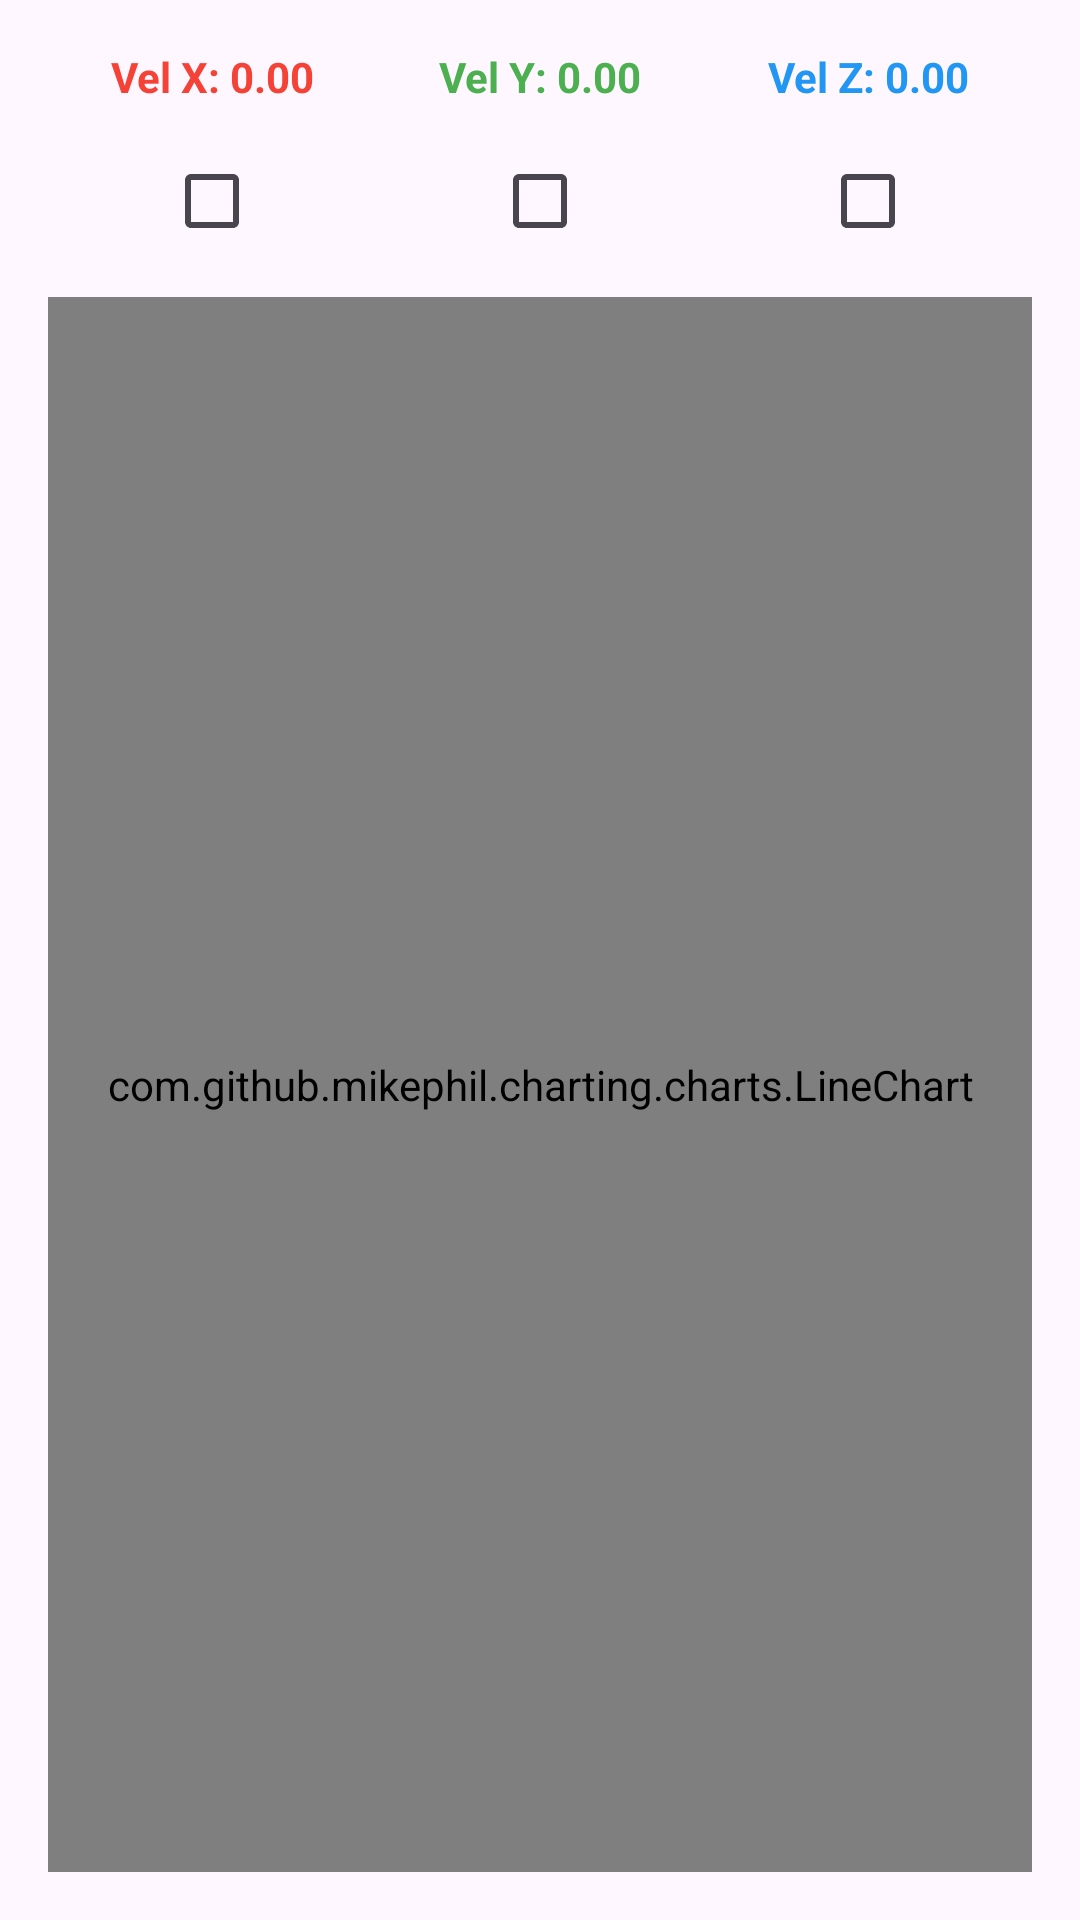

Produce the Android XML layout that renders to this screen, including the resource entries it uses.
<!-- AndroidManifest.xml: application theme Theme.VibrationDemo -->
<!-- res/layout/fragment_velocity.xml -->
<?xml version="1.0" encoding="utf-8"?>
<LinearLayout xmlns:android="http://schemas.android.com/apk/res/android"
    android:id="@+id/velocity_main"
    android:layout_width="match_parent"
    android:layout_height="match_parent"
    android:orientation="vertical"
    android:padding="16dp">

    <LinearLayout
        android:layout_width="match_parent"
        android:layout_height="wrap_content"
        android:orientation="horizontal"
        android:gravity="center"
        android:layout_marginBottom="8dp">

        <TextView
            android:id="@+id/tvVelX"
            android:layout_width="0dp"
            android:layout_height="wrap_content"
            android:layout_weight="1"
            android:text="@string/vel_x_default"
            android:textColor="#F44336"
            android:textSize="14sp"
            android:textStyle="bold"
            android:gravity="center" />

        <TextView
            android:id="@+id/tvVelY"
            android:layout_width="0dp"
            android:layout_height="wrap_content"
            android:layout_weight="1"
            android:text="@string/vel_y_default"
            android:textColor="#4CAF50"
            android:textSize="14sp"
            android:textStyle="bold"
            android:gravity="center" />

        <TextView
            android:id="@+id/tvVelZ"
            android:layout_width="0dp"
            android:layout_height="wrap_content"
            android:layout_weight="1"
            android:text="@string/vel_z_default"
            android:textColor="#2196F3"
            android:textSize="14sp"
            android:textStyle="bold"
            android:gravity="center" />
    </LinearLayout>

    <LinearLayout
        android:layout_width="match_parent"
        android:layout_height="wrap_content"
        android:orientation="horizontal"
        android:layout_marginBottom="8dp">

        <com.google.android.material.checkbox.MaterialCheckBox
            android:id="@+id/cbHighPass"
            android:layout_width="0dp"
            android:layout_height="wrap_content"
            android:layout_weight="1"
            android:textColor="#FFFFFF"
            android:textAllCaps="false" />

        <com.google.android.material.checkbox.MaterialCheckBox
            android:id="@+id/cbDriftFilter"
            android:layout_width="0dp"
            android:layout_height="wrap_content"
            android:layout_weight="1"
            android:textColor="#FFFFFF"
            android:textAllCaps="false" />

        <com.google.android.material.checkbox.MaterialCheckBox
            android:id="@+id/cbLinearAccel"
            android:layout_width="0dp"
            android:layout_height="wrap_content"
            android:layout_weight="1"
            android:textColor="#FFFFFF"
            android:textAllCaps="false" />

    </LinearLayout>

    <com.github.mikephil.charting.charts.LineChart
        android:id="@+id/velChart"
        android:layout_width="match_parent"
        android:layout_height="0dp"
        android:layout_weight="1" />

</LinearLayout>
<!-- resources referenced by this layout -->
<resources>
  <string name="vel_x_default">Vel X: 0.00</string>
  <string name="vel_y_default">Vel Y: 0.00</string>
  <string name="vel_z_default">Vel Z: 0.00</string>
  <style name="Theme.VibrationDemo" parent="Base.Theme.VibrationDemo" />
  <style name="Base.Theme.VibrationDemo" parent="Theme.Material3.DayNight.NoActionBar">
          
          
      </style>
</resources>
